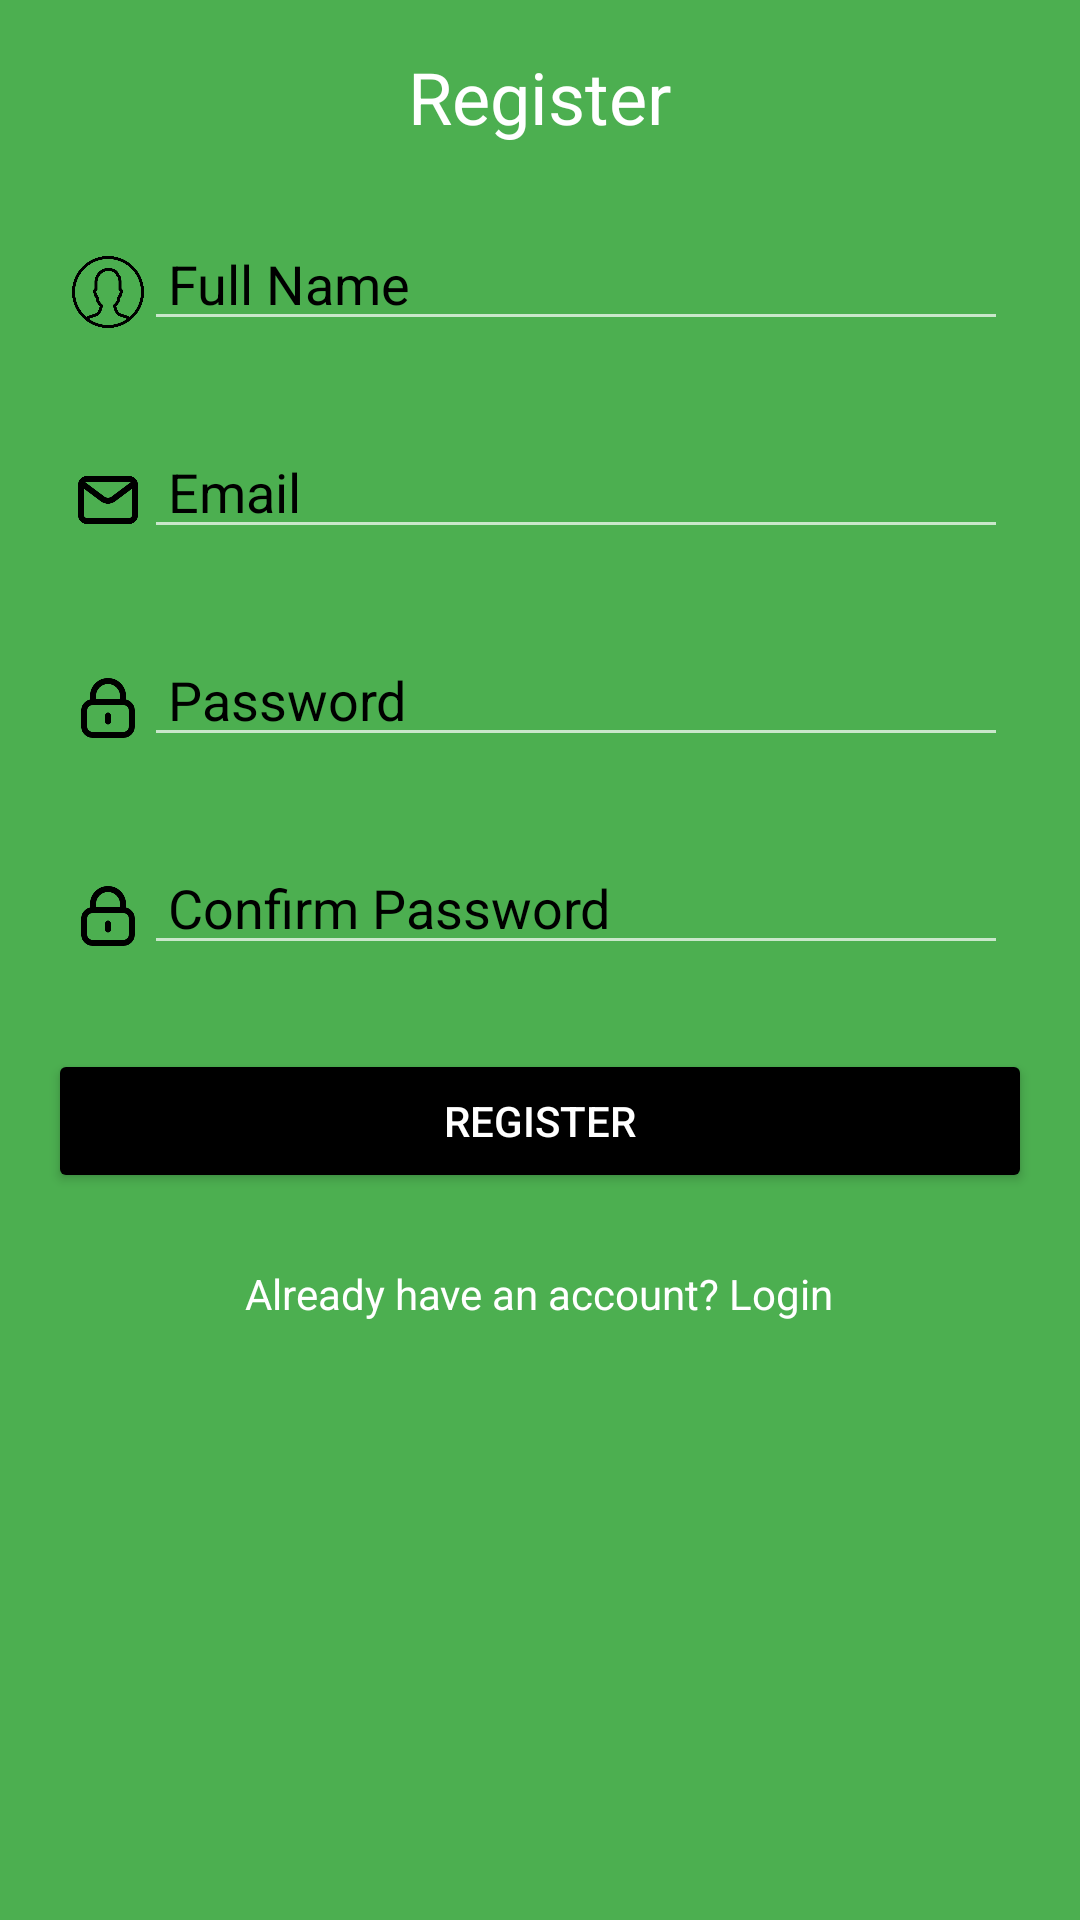

Write the Android layout XML for this screen, with the resource values it uses.
<!-- AndroidManifest.xml: activity theme Theme.Carbon -->
<!-- res/layout/activity_register.xml -->
<?xml version="1.0" encoding="utf-8"?>
<ScrollView
    xmlns:android="http://schemas.android.com/apk/res/android"
    android:layout_width="match_parent"
    android:layout_height="match_parent"
    android:background="@color/green"
    android:padding="16dp">

    <LinearLayout
        android:layout_width="match_parent"
        android:layout_height="wrap_content"
        android:orientation="vertical"
        android:gravity="center_horizontal">

        
        <TextView
            android:id="@+id/registerTitle"
            android:layout_width="wrap_content"
            android:layout_height="wrap_content"
            android:text="Register"
            android:textSize="24sp"
            android:textColor="@android:color/white"
            android:layout_marginBottom="16dp"/>

        
        <LinearLayout
            android:layout_width="match_parent"
            android:layout_height="wrap_content"
            android:orientation="horizontal"
            android:padding="8dp"
            android:layout_marginBottom="12dp"
            android:background="@drawable/input_background">

            <ImageView
                android:layout_width="24dp"
                android:layout_height="24dp"
                android:src="@drawable/ic_user"
                android:layout_marginTop="13dp"
                android:contentDescription="User Icon" />

            <EditText
                android:id="@+id/nameField"
                android:layout_width="0dp"
                android:layout_height="wrap_content"
                android:layout_weight="1"
                android:hint="Full Name"
                android:paddingStart="8dp"
                android:inputType="textPersonName"
                android:textColorHint="@color/black"
                android:textColor="@color/black" />
        </LinearLayout>

        
        <LinearLayout
            android:layout_width="match_parent"
            android:layout_height="wrap_content"
            android:orientation="horizontal"
            android:padding="8dp"
            android:layout_marginBottom="12dp"
            android:background="@drawable/input_background">

            <ImageView
                android:layout_width="24dp"
                android:layout_height="24dp"
                android:src="@drawable/ic_email"
                android:layout_marginTop="13dp"
                android:contentDescription="Email Icon" />

            <EditText
                android:id="@+id/emailField"
                android:layout_width="0dp"
                android:layout_height="wrap_content"
                android:layout_weight="1"
                android:hint="Email"
                android:paddingStart="8dp"
                android:inputType="textEmailAddress"
                android:textColorHint="@color/black"
                android:textColor="@color/black" />
        </LinearLayout>

        
        <LinearLayout
            android:layout_width="match_parent"
            android:layout_height="wrap_content"
            android:orientation="horizontal"
            android:padding="8dp"
            android:layout_marginBottom="12dp"
            android:background="@drawable/input_background">

            <ImageView
                android:layout_width="24dp"
                android:layout_height="24dp"
                android:src="@drawable/ic_lock"
                android:layout_marginTop="13dp"
                android:contentDescription="Password Icon" />

            <EditText
                android:id="@+id/passwordField"
                android:layout_width="0dp"
                android:layout_height="wrap_content"
                android:layout_weight="1"
                android:hint="Password"
                android:paddingStart="8dp"
                android:inputType="textPassword"
                android:textColorHint="@color/black"
                android:textColor="@color/black" />
        </LinearLayout>

        
        <LinearLayout
            android:layout_width="match_parent"
            android:layout_height="wrap_content"
            android:orientation="horizontal"
            android:padding="8dp"
            android:layout_marginBottom="20dp"
            android:background="@drawable/input_background">

            <ImageView
                android:layout_width="24dp"
                android:layout_height="24dp"
                android:src="@drawable/ic_lock"
                android:layout_marginTop="13dp"
                android:contentDescription="Confirm Password Icon" />

            <EditText
                android:id="@+id/confirmPasswordField"
                android:layout_width="0dp"
                android:layout_height="wrap_content"
                android:layout_weight="1"
                android:hint="Confirm Password"
                android:paddingStart="8dp"
                android:inputType="textPassword"
                android:textColorHint="@color/black"
                android:textColor="@color/black" />
        </LinearLayout>

        
        <Button
            android:id="@+id/registerButton"
            android:layout_width="match_parent"
            android:layout_height="wrap_content"
            android:layout_marginBottom="12dp"
            android:text="Register"
            android:backgroundTint="@color/black"
            android:textColor="@android:color/white"/>

        
        <TextView
            android:id="@+id/loginLink"
            android:layout_width="wrap_content"
            android:layout_height="wrap_content"
            android:layout_marginTop="12dp"
            android:text="Already have an account? Login"
            android:textColor="@android:color/white"
            android:textSize="14sp"
            android:layout_gravity="center"/>
    </LinearLayout>
</ScrollView>
<!-- resources referenced by this layout -->
<resources>
  <color name="black">#000000</color>
  <color name="green">#4CAF50</color>
  <!-- drawable ic_email: png bitmap (drawable, 5896 bytes) -->
  <!-- drawable ic_lock: png bitmap (drawable, 8201 bytes) -->
  <!-- drawable ic_user: png bitmap (drawable, 28409 bytes) -->
  <style name="Theme.Carbon" parent="Theme.AppCompat.NoActionBar">
          <item name="colorPrimary">#6200EE</item>
          <item name="colorPrimaryDark">#3700B3</item>
          <item name="colorAccent">#03DAC5</item>
          <item name="android:windowBackground">#FFFFFF</item>
      </style>
</resources>
